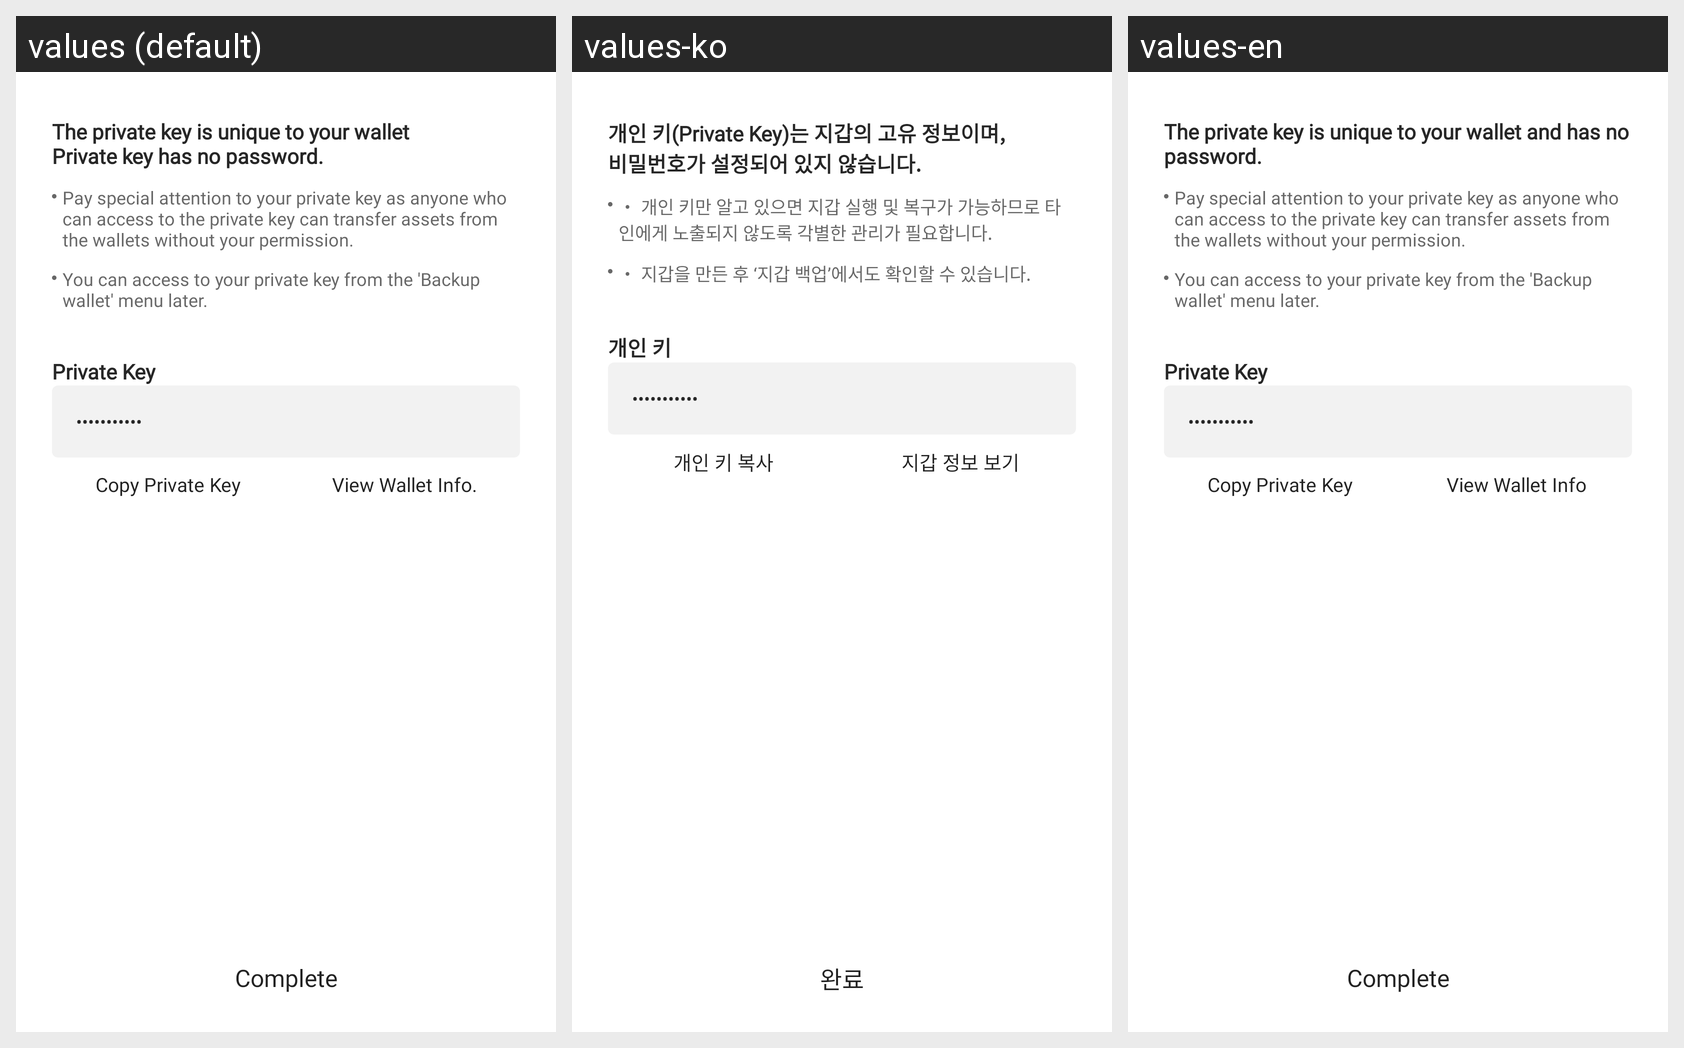

Here is an Android app screen in its default locale and in the app's own translations. Write out the translated-string differences for the strings that appear on this screen.
Android screen res/layout/fragment_create_wallet_step4.xml rendered under 3 locales, left to right: values (default), values-ko, values-en. Device: Nexus 5 (rendered at 1080×1920; each locale shown at half size, 540×960, under a caption strip naming it); theme AppTheme.
Strings drawn on this screen, with the default value and each locale's value (text and hints the layout hard-codes, and strings that could not be matched under every locale, appear in the picture but are not listed):

complete
  values: Complete
  values-ko: 완료
  values-en: Complete

step4Header
  values: The private key is unique to your wallet 
      Private key has no password.
  values-ko: 개인 키(Private Key)는 지갑의 고유 정보이며,
      비밀번호가 설정되어 있지 않습니다.
  values-en: The private key is unique to your wallet and has no password.

step4Sub1
  values: Pay special attention to your private key as anyone who can access to the private key can transfer assets from the wallets without your permission.
  values-ko: ・ 개인 키만 알고 있으면 지갑 실행 및 복구가 가능하므로 타인에게 노출되지 않도록 각별한 관리가 필요합니다.
  values-en: Pay special attention to your private key as anyone who can access to the private key can transfer assets from the wallets without your permission.

step4Sub2
  values: You can access to your private key from the 'Backup wallet' menu later.
  values-ko: ・ 지갑을 만든 후 ‘지갑 백업’에서도 확인할 수 있습니다.
  values-en: You can access to your private key from the 'Backup wallet' menu later.

privateKey
  values: Private Key
  values-ko: 개인 키
  values-en: Private Key

copyPrivateKey
  values: Copy Private Key
  values-ko: 개인 키 복사
  values-en: Copy Private Key

viewWalletInfo
  values: View Wallet Info.
  values-ko: 지갑 정보 보기
  values-en: View Wallet Info
